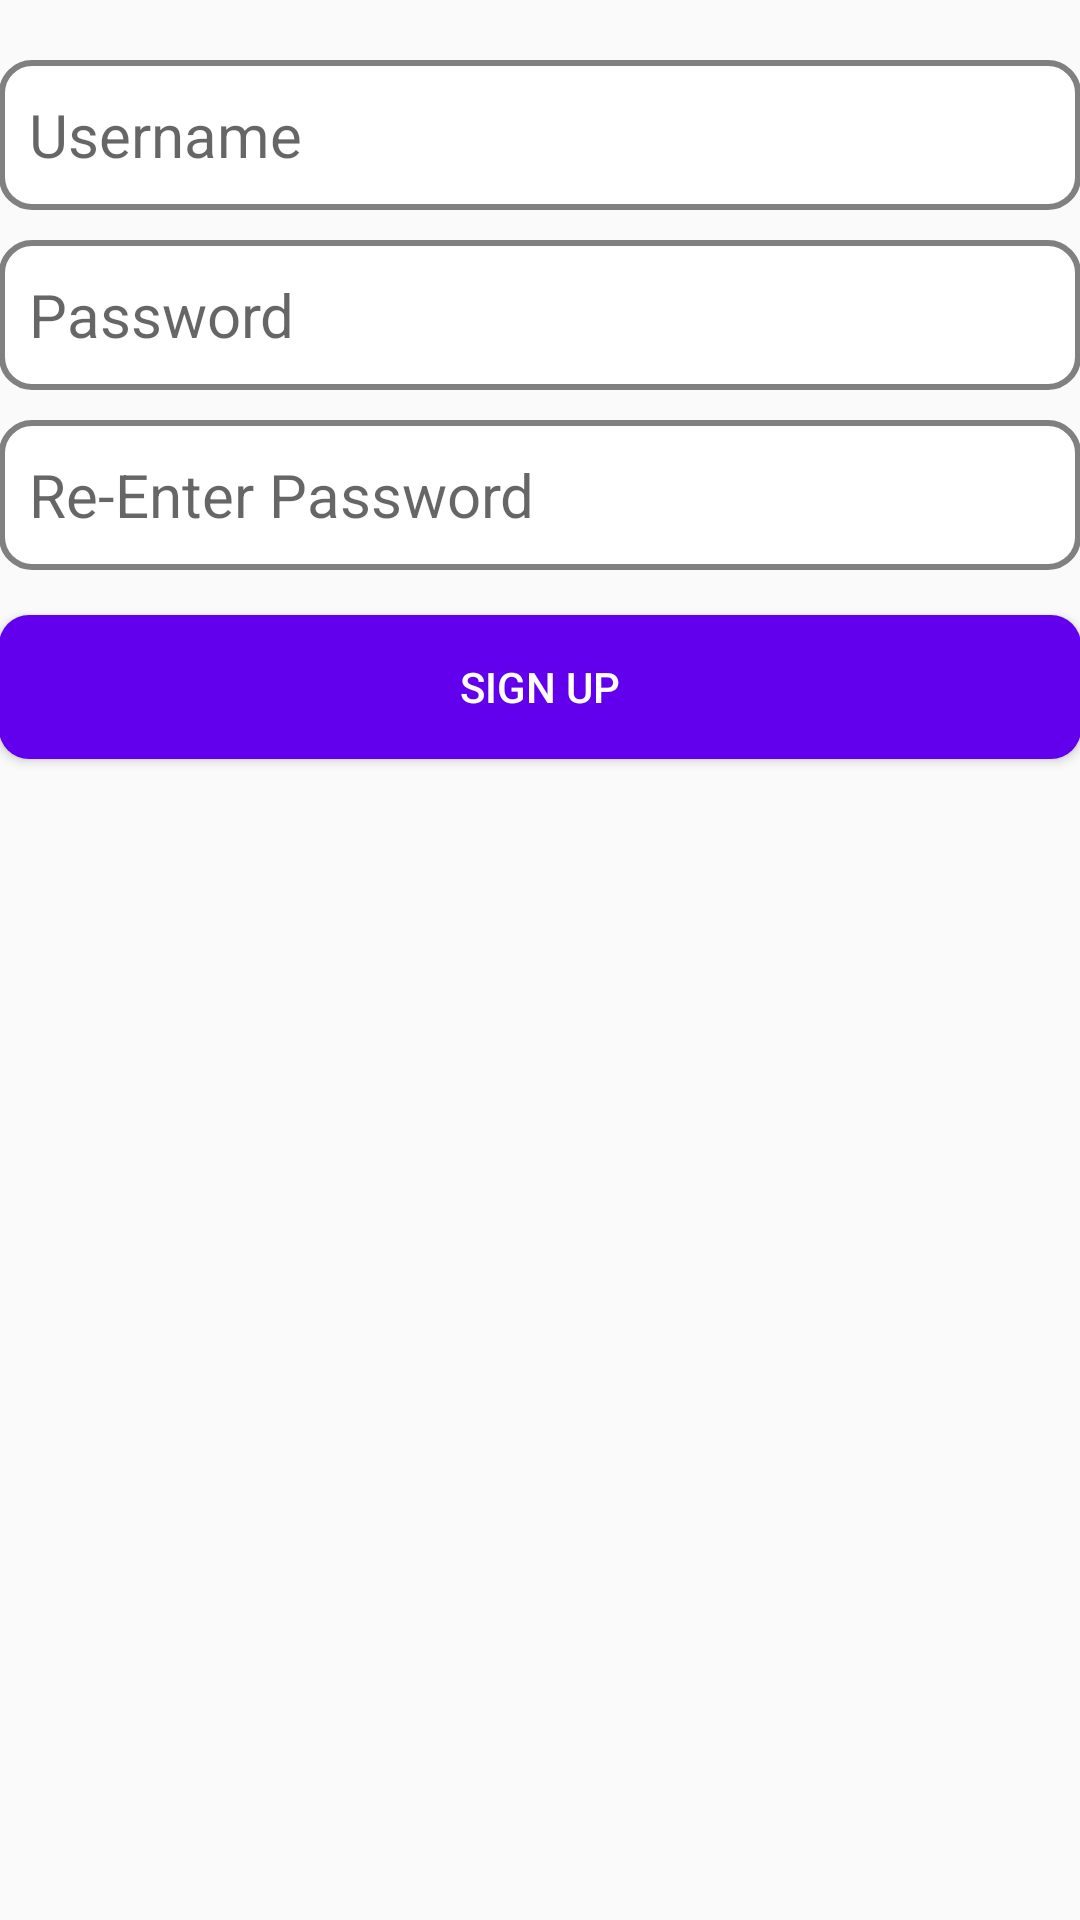

Reconstruct the res/layout file that produces this screen, plus the resources it refers to.
<!-- AndroidManifest.xml: application theme AppTheme -->
<!-- res/layout/activity_new_user.xml -->
<?xml version="1.0" encoding="utf-8"?>
<RelativeLayout xmlns:android="http://schemas.android.com/apk/res/android"
    xmlns:tools="http://schemas.android.com/tools"
    android:layout_width="match_parent"
    android:layout_height="match_parent"
    tools:context="com.sid.notepad.NewUserActivity"
    android:paddingBottom="@dimen/activity_vertical_margin"
    android:paddingLeft="@dimen/activity_horizontal_margin"
    android:paddingRight="@dimen/activity_horizontal_margin"
    android:paddingTop="@dimen/activity_vertical_margin">

    <EditText
        android:layout_width="match_parent"
        android:layout_height="50dp"
        android:id="@+id/et_username"
        android:hint="@string/username"
        android:layout_marginTop="20dp"
        android:background="@drawable/rectangle"
        android:paddingStart="10dp"
        android:textSize="20sp"
        android:paddingLeft="10dp"
        android:paddingRight="10dp"
        android:gravity="center|left"/>

    <EditText
        android:layout_width="match_parent"
        android:layout_height="50dp"
        android:id="@+id/et_password"
        android:inputType="textPassword"
        android:layout_below="@+id/et_username"
        android:hint="@string/password"
        android:layout_marginTop="10dp"
        android:background="@drawable/rectangle"
        android:textSize="20sp"
        android:paddingStart="10dp"
        android:paddingLeft="10dp"
        android:paddingRight="10dp"/>

    <EditText
        android:layout_width="match_parent"
        android:layout_height="50dp"
        android:id="@+id/et_password2"
        android:inputType="textPassword"
        android:layout_below="@+id/et_password"
        android:hint="@string/re_enter_password"
        android:layout_marginTop="10dp"
        android:background="@drawable/rectangle"
        android:textSize="20sp"
        android:paddingStart="10dp"
        android:paddingLeft="10dp"
        android:paddingRight="10dp"/>

    <Button
        android:layout_width="match_parent"
        android:layout_height="wrap_content"
        android:id="@+id/btn_sign_up"
        android:text="@string/sign_up"
        android:layout_below="@id/et_password2"
        android:layout_marginTop="15dp"
        android:background="@drawable/rectangle_for_btn"
        android:textColor="#ffffff" />

</RelativeLayout>
<!-- resources referenced by this layout -->
<resources>
  <!-- drawable rectangle (drawable) -->
  <?xml version="1.0" encoding="utf-8"?>
  <shape xmlns:android="http://schemas.android.com/apk/res/android"
      android:shape="rectangle">
  
      <solid android:color="@android:color/white"/>
      <stroke android:width="2dp" android:color="@android:color/tertiary_text_light"/>
      <corners android:radius="10dp"/>
  
  </shape>
  <!-- drawable rectangle_for_btn (drawable) -->
  <?xml version="1.0" encoding="utf-8"?>
  <shape xmlns:android="http://schemas.android.com/apk/res/android"
      android:shape="rectangle">
  
      <solid android:color="@color/colorPrimary"/><corners android:radius="10dp"/>
  
  </shape>
  <string name="password">Password</string>
  <string name="re_enter_password">Re-Enter Password</string>
  <string name="sign_up">Sign Up</string>
  <string name="username">Username</string>
  <style name="AppTheme" parent="Theme.AppCompat.Light.NoActionBar">
          
          <item name="colorPrimary">@color/colorPrimary</item>
          <item name="colorPrimaryDark">@color/colorPrimaryDark</item>
          <item name="colorAccent">@color/colorAccent</item>
      </style>
  <!-- not gathered from this repository: default colours our renderer supplied (Android Studio template values) -->
  <color name="colorPrimary">#FF6200EE</color>
  <color name="colorPrimaryDark">#FF3700B3</color>
  <color name="colorAccent">#FF03DAC5</color>
</resources>
